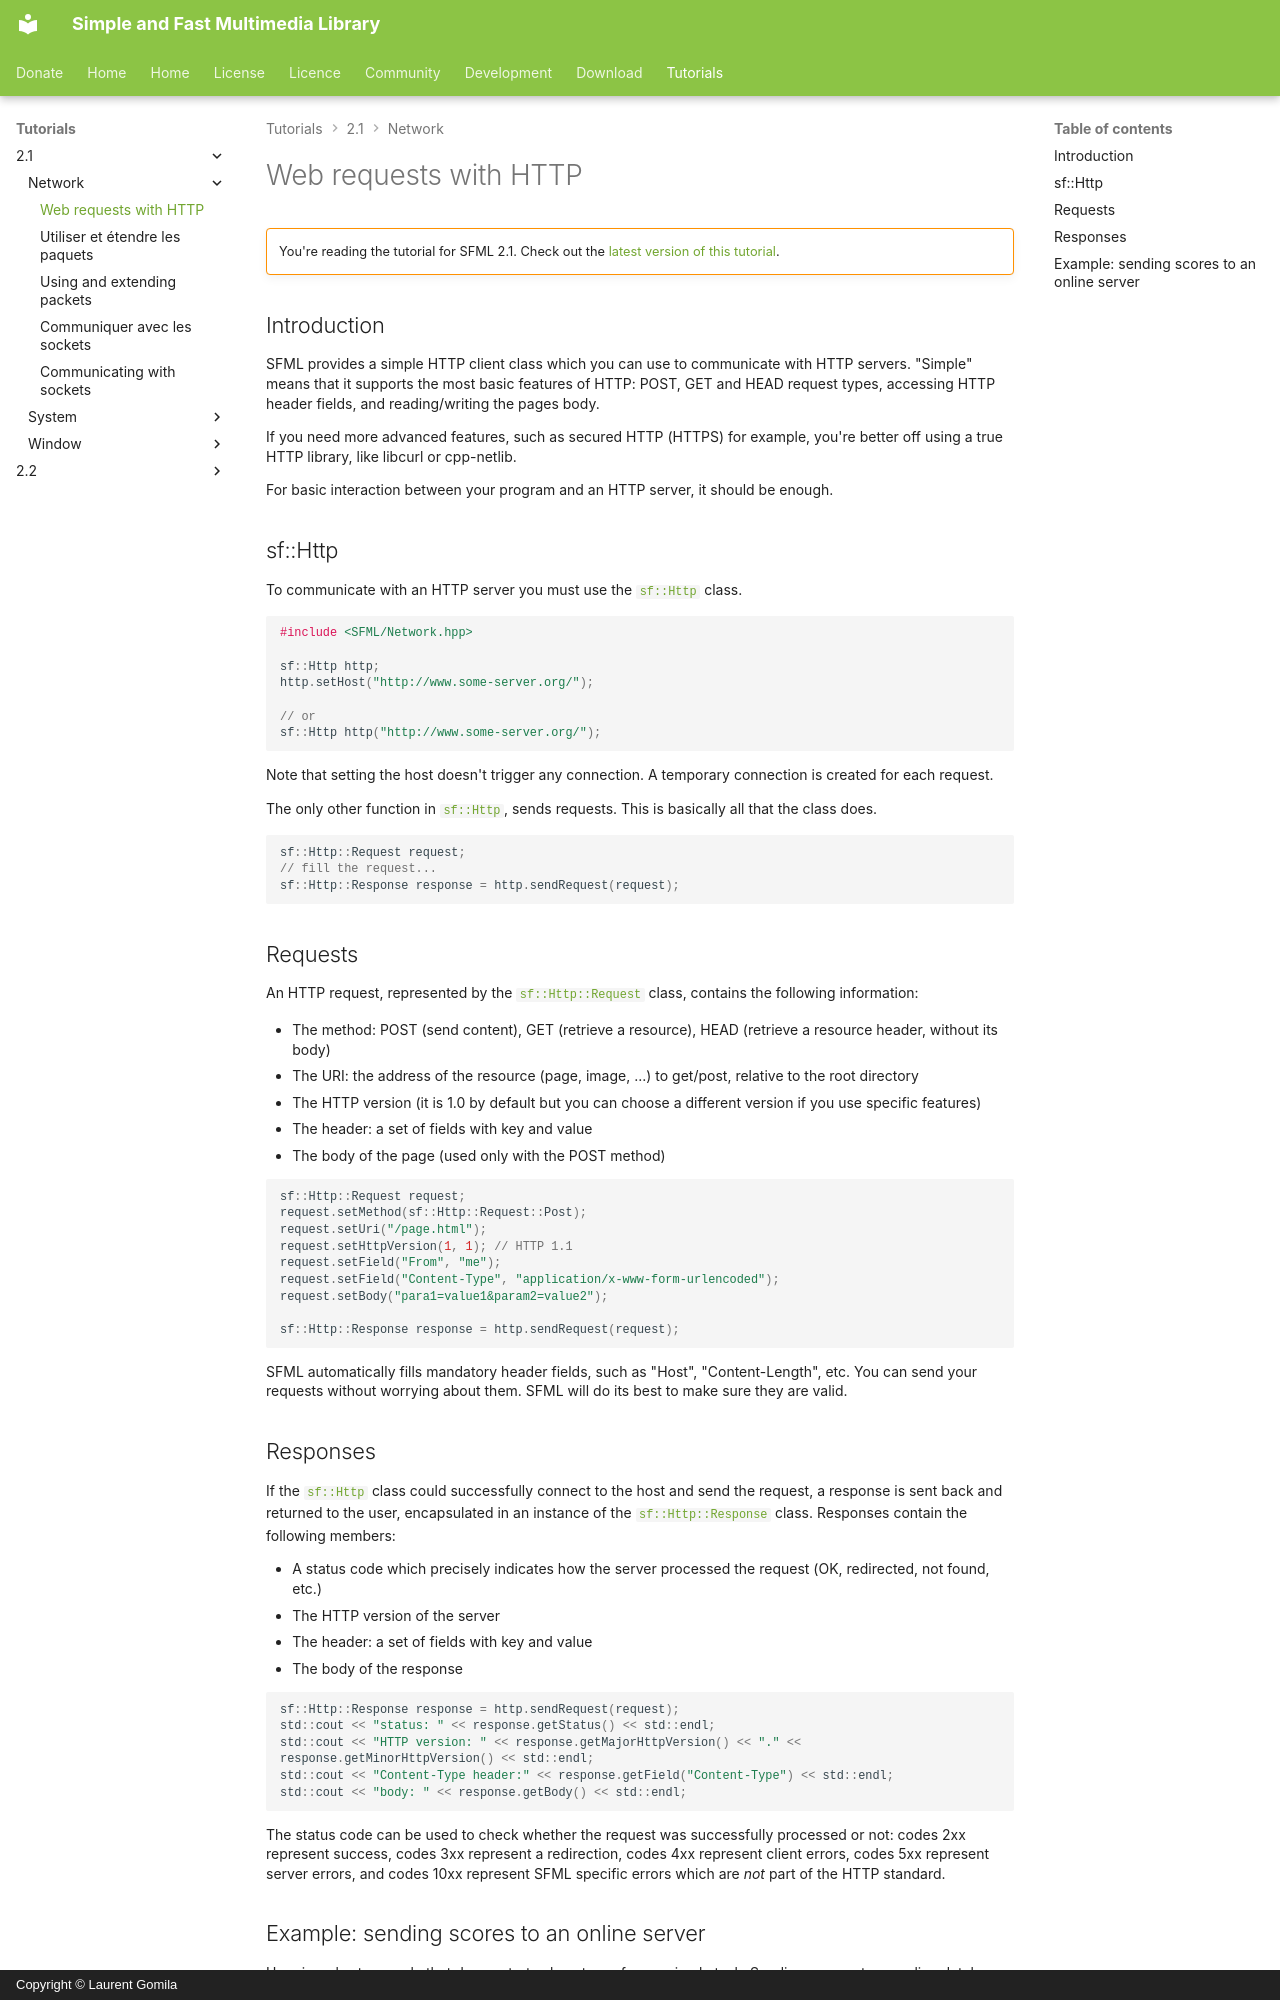

repository: SFML/SFML-Website · page: tutorials/2.1/network/http/index.html · generator: mkdocs · copyright: Copyright © Laurent Gomila

# Web requests with HTTP

!!! warning ""

    You're reading the tutorial for SFML 2.1. Check out the [latest version of this tutorial](/tutorials/latest/network/http/).

## Introduction

SFML provides a simple HTTP client class which you can use to communicate with HTTP servers. "Simple" means that it supports the most basic features of HTTP: POST, GET and HEAD request types, accessing HTTP header fields, and reading/writing the pages body.

If you need more advanced features, such as secured HTTP (HTTPS) for example, you're better off using a true HTTP library, like libcurl or cpp-netlib.

For basic interaction between your program and an HTTP server, it should be enough.

## sf::Http

To communicate with an HTTP server you must use the [`sf::Http`](../../../documentation/2.1/classsf_1_1Http.html "sf::Http documentation") class.

```cpp
#include <SFML/Network.hpp>

sf::Http http;
http.setHost("http://www.some-server.org/");

// or
sf::Http http("http://www.some-server.org/");
```

Note that setting the host doesn't trigger any connection. A temporary connection is created for each request.

The only other function in [`sf::Http`](../../../documentation/2.1/classsf_1_1Http.html "sf::Http documentation"), sends requests. This is basically all that the class does.

```cpp
sf::Http::Request request;
// fill the request...
sf::Http::Response response = http.sendRequest(request);
```

## Requests

An HTTP request, represented by the [`sf::Http::Request`](../../../documentation/2.1/classsf_1_1Http_1_1Request.html "sf::Http::Request documentation") class, contains the following information:

- The method: POST (send content), GET (retrieve a resource), HEAD (retrieve a resource header, without its body)
- The URI: the address of the resource (page, image, ...) to get/post, relative to the root directory
- The HTTP version (it is 1.0 by default but you can choose a different version if you use specific features)
- The header: a set of fields with key and value
- The body of the page (used only with the POST method)

```cpp
sf::Http::Request request;
request.setMethod(sf::Http::Request::Post);
request.setUri("/page.html");
request.setHttpVersion(1, 1); // HTTP 1.1
request.setField("From", "me");
request.setField("Content-Type", "application/x-www-form-urlencoded");
request.setBody("para1=value1&param2=value2");

sf::Http::Response response = http.sendRequest(request);
```

SFML automatically fills mandatory header fields, such as "Host", "Content-Length", etc. You can send your requests without worrying about them. SFML will do its best to make sure they are valid.
